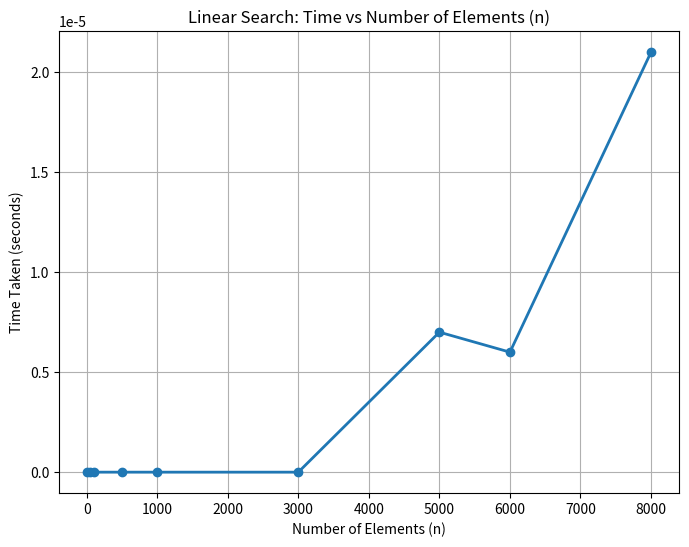

The matplotlib source for this figure:
import matplotlib.pyplot as plt

n_values = [10, 50, 100, 500, 1000, 3000, 5000, 6000, 8000]   
time_values = [0.0, 0.0, 0.0, 0.0, 0.0, 0.0, 0.000007, 0.000006, 0.000021] 

plt.figure(figsize=(8,6))
plt.plot(n_values, time_values, marker='o', linestyle='-', linewidth=2)

plt.title("Linear Search: Time vs Number of Elements (n)")
plt.xlabel("Number of Elements (n)")
plt.ylabel("Time Taken (seconds)")
plt.grid(True)

plt.show()
